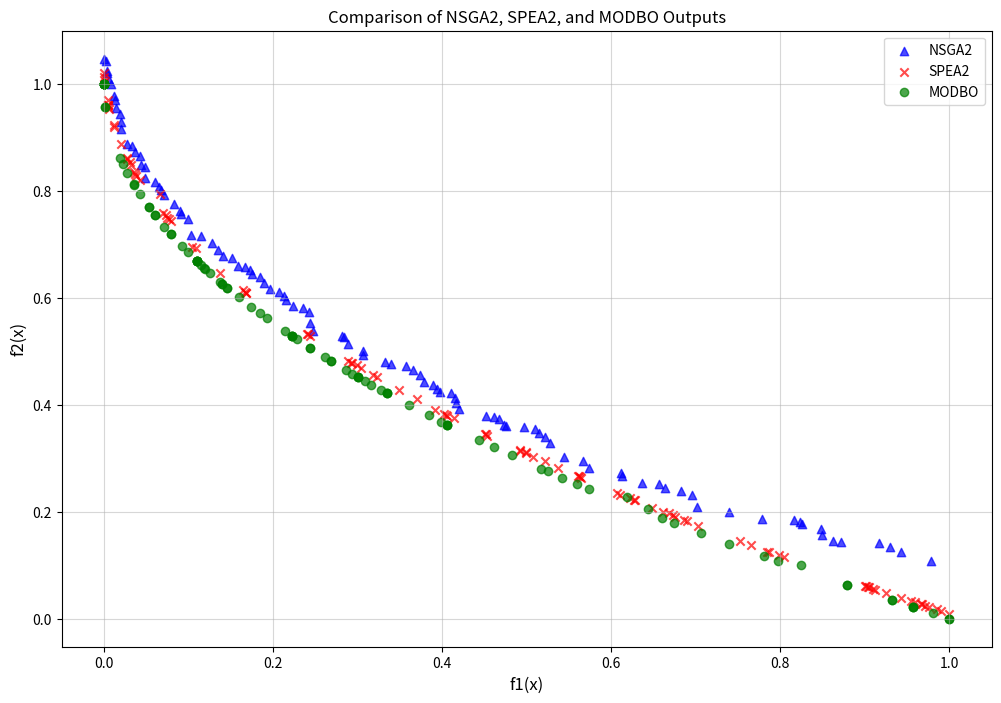

Here is the Python script that generated this plot:
import matplotlib.pyplot as plt

# Extracted NSGA2 data (Function 1 and Function 2)
nsga2_data = {
    "Function 1": [
        0.977669543, 0.943174073, 0.929208672, 0.916220858, 0.872194012, 0.861866605, 
        0.849503699, 0.848475172, 0.82625072, 0.82299882, 0.816289305, 0.778002681, 
        0.739486485, 0.701675361, 0.695979744, 0.682221433, 0.663300182, 0.656726411, 
        0.636169877, 0.613167288, 0.611491182, 0.574256356, 0.56637775, 0.544473853, 
        0.527254299, 0.521766184, 0.514820974, 0.510298273, 0.49646443, 0.475040065, 
        0.473278667, 0.467354992, 0.461964314, 0.452315458, 0.419924692, 0.416247217, 
        0.415406885, 0.410252716, 0.397443367, 0.393831445, 0.389709768, 0.378404848, 
        0.37354746, 0.36563979, 0.35759386, 0.339348889, 0.331907806, 0.30665558, 
        0.3061359, 0.288555295, 0.283927961, 0.28209203, 0.246819621, 0.244286206, 
        0.242020621, 0.235034179, 0.224047536, 0.215607725, 0.212707679, 0.206648418, 
        0.196215729, 0.189461318, 0.184491593, 0.174721898, 0.173176726, 0.16671451, 
        0.158490427, 0.151988037, 0.140587302, 0.135207926, 0.12823162, 0.114628551, 
        0.102861958, 0.099215764, 0.09101343, 0.089662529, 0.082583801, 0.071634507, 
        0.067260899, 0.065643443, 0.060885652, 0.048537359, 0.048272439, 0.044400635, 
        0.04213357, 0.036980194, 0.033778987, 0.027636154, 0.020254086, 0.019720016, 
        0.019571291, 0.013872002, 0.012634499, 0.011966067, 0.008646831, 0.00602435, 
        0.003397597, 0.003082912, 0.002938352, 0
    ],
    "Function 2": [
        0.107009144, 0.124461979, 0.133887299, 0.140972932, 0.14254829, 0.144923521, 
        0.155793369, 0.168426169, 0.176240645, 0.181139713, 0.184267468, 0.186027043, 
        0.199849312, 0.208727376, 0.230939864, 0.238473281, 0.245268274, 0.251377581, 
        0.25458572, 0.266245703, 0.273162023, 0.281590132, 0.295407738, 0.302516366, 
        0.329001201, 0.339816981, 0.346999124, 0.354452783, 0.357467385, 0.360721992, 
        0.361442987, 0.373392571, 0.376389465, 0.379163483, 0.392939359, 0.404122867, 
        0.412193091, 0.421884974, 0.423755154, 0.429024278, 0.436862277, 0.441948607, 
        0.456233375, 0.465383441, 0.473019459, 0.475890327, 0.48014417, 0.492895143, 
        0.501244455, 0.514387556, 0.527180917, 0.5280968, 0.53811283, 0.551980944, 
        0.573254672, 0.581344064, 0.585433961, 0.594932301, 0.604131211, 0.610962136, 
        0.617041784, 0.626898536, 0.639218276, 0.643532085, 0.651998659, 0.65782198, 
        0.6594242, 0.675135044, 0.677329757, 0.689878258, 0.702374933, 0.716238614, 
        0.717117571, 0.747060758, 0.757168914, 0.762118605, 0.775014528, 0.792576656, 
        0.800760187, 0.807543552, 0.816119791, 0.823992352, 0.844192774, 0.848531702, 
        0.864247161, 0.873042608, 0.882825093, 0.88688618, 0.915317243, 0.929090853, 
        0.942813947, 0.955031027, 0.969078587, 0.976710403, 1.000317137, 1.007426446, 
        1.019267175, 1.024209861, 1.042219048, 1.046805121
    ]
}

# Extracted SPEA2 data (Function 1 and Function 2)
spea2_data = {
    "Function 1": [
        0.079414893, 0.077003771, 0.074564972, 0.104117923, 0.073123869, 0.109054585, 
        0.030275567, 0.031929629, 0.069637034, 0.027440109, 0.369805383, 0.02713484, 
        0.037094362, 0.035010031, 0.752811296, 0.038315308, 0.70283584, 1, 0.137003738, 
        0.348750061, 0.765812636, 0.042527769, 0.066326454, 0.391686034, 0.689835441, 
        0.989743487, 0.019782722, 0.685756834, 0.985545936, 0.402669932, 0.011752056, 
        0.404026977, 0.323207886, 0.005429493, 0.012499921, 0.784042384, 0.405551757, 
        0, 0.303690937, 0.786455072, 0.675803384, 0.975644023, 0.318101799, 0.413707205, 
        0.004681628, 0.80495047, 0.909501107, 0.507386245, 0.6735844, 0.90445584, 
        0.004552174, 0.0044657, 0.004423933, 4.17676E-05, 0.971223693, 0.299431661, 
        0.903290513, 0.911750044, 0.798301903, 0.164422596, 0.004323356, 0.562714148, 
        0.622194705, 0.901342074, 0.243829503, 0.660908523, 0.499655133, 0.491627415, 
        0.491725101, 0.900365544, 0.292604139, 0.293208239, 0.667863059, 0.45229361, 
        0.564166243, 0.521521423, 0.561624565, 0.499239591, 0.967784107, 0.924877038, 
        0.954605826, 0.626669804, 0.167388797, 0.561067444, 0.451184683, 0.627717485, 
        0.958800302, 0.453624728, 0.168285321, 0.240809311, 0.966098117, 0.536748419, 
        0.288733141, 0.606484604, 0.168561777, 0.239958012, 0.609859913, 0.648501934, 
        0.000846667, 0.943306039
    ],
    "Function 2": [
        0.742584358, 0.747793676, 0.749452439, 0.694901088, 0.754512699, 0.692710389, 
        0.853112789, 0.848130572, 0.759341221, 0.859367205, 0.410477507, 0.860999395, 
        0.83193983, 0.83592665, 0.144796096, 0.828043524, 0.1731275, 0.009249207, 
        0.647189706, 0.428059584, 0.138032461, 0.819392036, 0.793141243, 0.389307983, 
        0.182467173, 0.014961151, 0.886746679, 0.185303709, 0.017937781, 0.382870677, 
        0.922279797, 0.38153585, 0.451231556, 0.952075096, 0.918781862, 0.124967612, 
        0.378825918, 1.019749995, 0.468563095, 0.124734798, 0.190901548, 0.022584352, 
        0.45473551, 0.374627422, 0.957474893, 0.115820301, 0.055890445, 0.302655812, 
        0.193179266, 0.058597169, 0.959955929, 0.960037282, 0.960393287, 1.013560732, 
        0.023555584, 0.474379735, 0.0602112, 0.054591052, 0.119301108, 0.614389751, 
        0.968999034, 0.264951862, 0.225290062, 0.061776391, 0.528068971, 0.200090254, 
        0.30890134, 0.314696425, 0.313831888, 0.061805968, 0.477889954, 0.477881454, 
        0.196894039, 0.344685268, 0.263475814, 0.293961783, 0.266837559, 0.311856076, 
        0.027024749, 0.048984559, 0.033768344, 0.221500996, 0.610442764, 0.267480531, 
        0.346123308, 0.221488681, 0.031574089, 0.342103401, 0.609773996, 0.531672284, 
        0.027465508, 0.281406486, 0.481002648, 0.235249222, 0.60864589, 0.532311813, 
        0.231772245, 0.20759619, 1.005469462, 0.03953188
    ]
}

# Adding the new data (MODBO function)
modbo_data = {
    "Function 1": [
        0.618582512, 1, 1, 0, 0, 0, 0, 0.879072229, 0.879072229, 0.001814493, 
        0.001814493, 0.643594742, 0.57352439, 0.01947909, 0.824968052, 0.932191199, 
        0.932191199, 0.738948267, 0.706279496, 0.482172902, 0.444181629, 0.360927031, 
        0.406083911, 0.406083911, 0.406083911, 0.674528682, 0.51744182, 0.95686967, 
        0.95686967, 0.95686967, 0.384113305, 0.460944208, 0.980118763, 0.192332835, 
        0.214387605, 0.159360763, 0.335094435, 0.335094435, 0.335094435, 0.796758908, 
        0.042534977, 0.079065701, 0.079065701, 0.541910468, 0.053402964, 0.053402964, 
        0.659743069, 0.071380437, 0.173855925, 0.092245432, 0.060125129, 0.060125129, 
        0.559128803, 0.027611551, 0.268382303, 0.268382303, 0.286793557, 0.261243764, 
        0.145997601, 0.145997601, 0.099370003, 0.22811445, 0.125656616, 0.525325595, 
        0.184171036, 0.398745632, 0.109688028, 0.109688028, 0.109688028, 0.109688028, 
        0.109688028, 0.109688028, 0.780778608, 0.31638729, 0.244199274, 0.327709085, 
        0.02241778, 0.137072463, 0.243545634, 0.308745799, 0.035025522, 0.299969759, 
        0.299969759, 0.299969759, 0.222317999, 0.222317999, 0.222317999, 0.222317999, 
        0.035787649, 0.29356959, 0.139643122, 0.139643122, 0.119276712, 0, 0.117998175, 
        0.115018147, 0, 0, 0, 0
    ],
    "Function 2": [
        0.227072145, 0, 0, 1, 1, 1, 1, 0.062411482, 0.062411482, 0.957403133, 
        0.957403133, 0.204923351, 0.242686069, 0.860432488, 0.099939653, 0.034499509, 
        0.034499509, 0.140378998, 0.159595636, 0.305613291, 0.333530474, 0.399227971, 
        0.362752865, 0.362752865, 0.362752865, 0.1798547, 0.280665711, 0.021802847, 
        0.021802847, 0.021802847, 0.380231249, 0.321071279, 0.009990524, 0.561442324, 
        0.536979909, 0.600799846, 0.421126581, 0.421126581, 0.421126581, 0.107386474, 
        0.793759905, 0.718813762, 0.718813762, 0.263854316, 0.768909187, 0.768909187, 
        0.187754305, 0.732828825, 0.58303966, 0.696280669, 0.754795741, 0.754795741, 
        0.252250842, 0.833832762, 0.481943726, 0.481943726, 0.464468902, 0.488879893, 
        0.617903676, 0.617903676, 0.68476992, 0.522386715, 0.64551923, 0.275206515, 
        0.570848469, 0.368536912, 0.668808171, 0.668808171, 0.668808171, 0.668808171, 
        0.668808171, 0.668808171, 0.116493094, 0.437516854, 0.505834771, 0.427541194, 
        0.850274318, 0.629767016, 0.506496571, 0.444351011, 0.812848933, 0.45230505, 
        0.45230505, 0.45230505, 0.528493904, 0.528493904, 0.528493904, 0.528493904, 
        0.810823761, 0.458179375, 0.626311464, 0.626311464, 0.654635392, 1, 0.656491376, 
        0.660856746, 1, 1, 1, 1
    ]
}

# Plotting all three datasets
plt.figure(figsize=(12, 8))
plt.scatter(nsga2_data["Function 1"], nsga2_data["Function 2"], color="blue", label="NSGA2",marker="^", alpha=0.7)
plt.scatter(spea2_data["Function 1"], spea2_data["Function 2"], color="red", label="SPEA2",marker="x", alpha=0.7)
plt.scatter(modbo_data["Function 1"], modbo_data["Function 2"], color="green", label="MODBO",marker="o", alpha=0.7)

# Add labels, title, legend, and grid
plt.title("Comparison of NSGA2, SPEA2, and MODBO Outputs", fontsize=12)
plt.xlabel("f1(x)", fontsize=12)
plt.ylabel("f2(x)", fontsize=12)
plt.legend()
plt.grid(True, alpha=0.5)

# Display the combined plot
plt.show()


